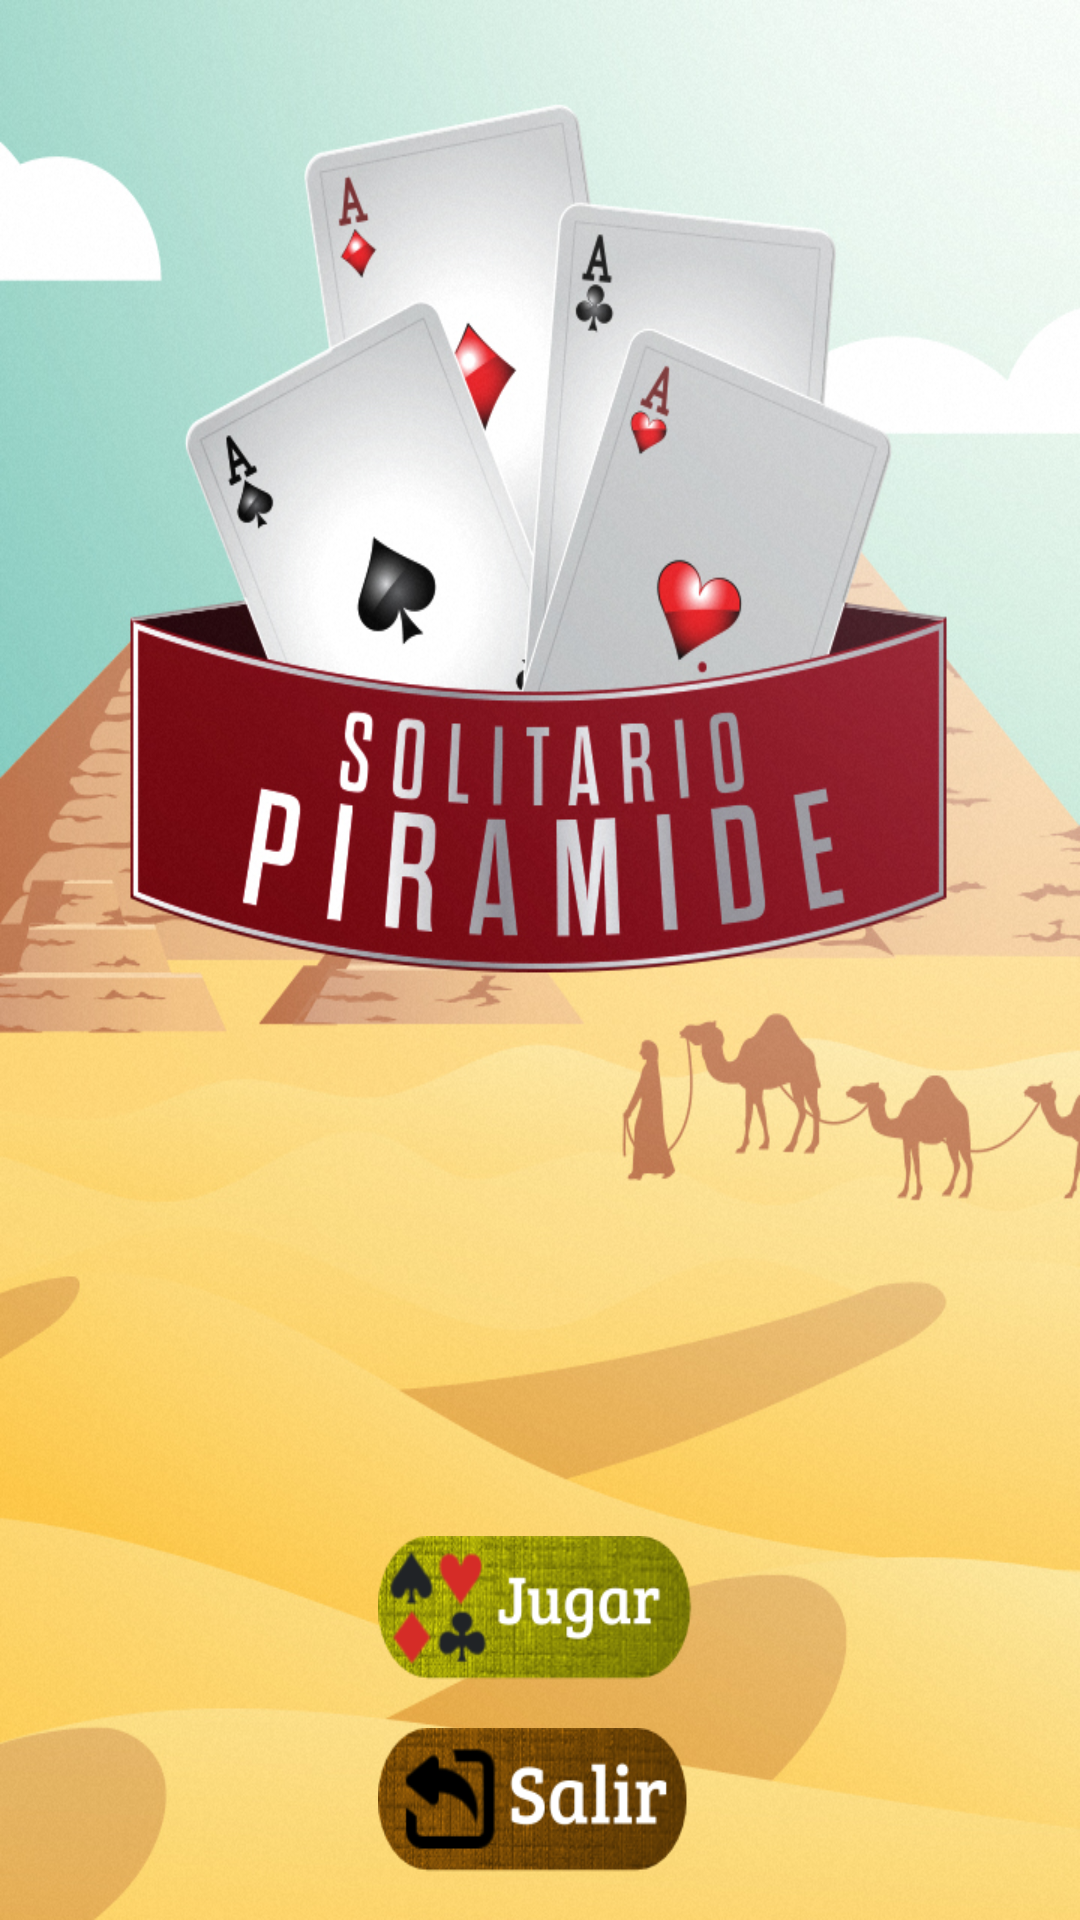

Android layout source for this screen:
<!-- AndroidManifest.xml: application theme Theme.AppCompat.NoActionBar -->
<!-- res/layout/portadagrafica.xml -->
<?xml version="1.0" encoding="utf-8"?>
<android.support.constraint.ConstraintLayout
    xmlns:android="http://schemas.android.com/apk/res/android"
    xmlns:app="http://schemas.android.com/apk/res-auto"
    xmlns:tools="http://schemas.android.com/tools"
    android:layout_width="match_parent"
    android:layout_height="match_parent"
    android:background="@drawable/fondoinicio">

    <android.support.constraint.Guideline
        android:layout_width="0dp"
        android:layout_height="0dp"
        android:id="@+id/linea1"
        android:orientation="vertical"
        app:layout_constraintGuide_percent="0.35"
        />
    <android.support.constraint.Guideline
        android:layout_width="0dp"
        android:layout_height="0dp"
        android:id="@+id/linea2"
        android:orientation="vertical"
        app:layout_constraintGuide_percent="0.65"
        />
    <android.support.constraint.Guideline
        android:layout_width="0dp"
        android:layout_height="0dp"
        android:id="@+id/lineah3"
        android:orientation="horizontal"
        app:layout_constraintGuide_percent="0.8"
        />
    <android.support.constraint.Guideline
        android:layout_width="0dp"
        android:layout_height="0dp"
        android:id="@+id/lineah4"
        android:orientation="horizontal"
        app:layout_constraintGuide_percent="0.89"
        />
    <android.support.constraint.Guideline
        android:layout_width="0dp"
        android:layout_height="0dp"
        android:id="@+id/lineah5"
        android:orientation="horizontal"
        app:layout_constraintGuide_percent="0.90"
        />
    <android.support.constraint.Guideline
        android:layout_width="0dp"
        android:layout_height="0dp"
        android:id="@+id/lineah6"
        android:orientation="horizontal"
        app:layout_constraintGuide_percent="0.99"
        />
    <Button
        android:id="@+id/botonp1"
        android:layout_height="0dp"
        android:layout_width="0dp"
        android:background="@drawable/jugar"
        app:layout_constraintRight_toLeftOf="@+id/linea2"
        app:layout_constraintBottom_toTopOf="@+id/lineah4"
        app:layout_constraintLeft_toRightOf="@+id/linea1"
        app:layout_constraintTop_toBottomOf="@+id/lineah3" />
    <Button
        android:id="@+id/botonp2"
        android:layout_width="0dp"
        android:layout_height="0dp"
        android:layout_below="@+id/botonp1"
        android:background="@drawable/salir"
        app:layout_constraintRight_toLeftOf="@+id/linea2"
        app:layout_constraintBottom_toTopOf="@+id/lineah6"
        app:layout_constraintLeft_toRightOf="@+id/linea1"
        app:layout_constraintTop_toBottomOf="@+id/lineah5" />

</android.support.constraint.ConstraintLayout>
<!-- resources referenced by this layout -->
<resources>
  <!-- drawable fondoinicio: jpg bitmap (drawable, 473901 bytes) -->
  <!-- drawable jugar: png bitmap (drawable, 24758 bytes) -->
  <!-- drawable salir: png bitmap (drawable, 25341 bytes) -->
</resources>
